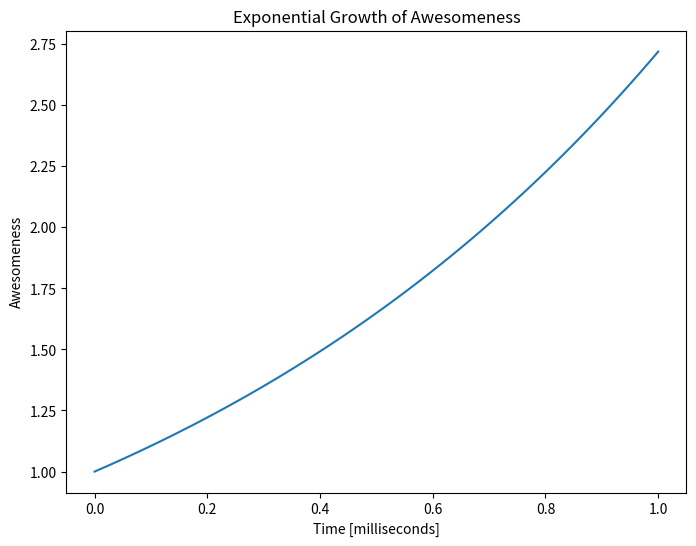

Write Python code to recreate this figure.
import matplotlib.pyplot as plt
import numpy as np

x = np.linspace(0, 1, 100)

def get_exp(val):
    return np.exp(val)

y = get_exp(x)

plt.figure(figsize=(8, 6))
plt.plot(x, y)

plt.xlabel('Time [milliseconds]')
plt.ylabel('Awesomeness')
plt.title('Exponential Growth of Awesomeness')

plt.savefig('awesomeness_plot.pdf')

plt.show()

